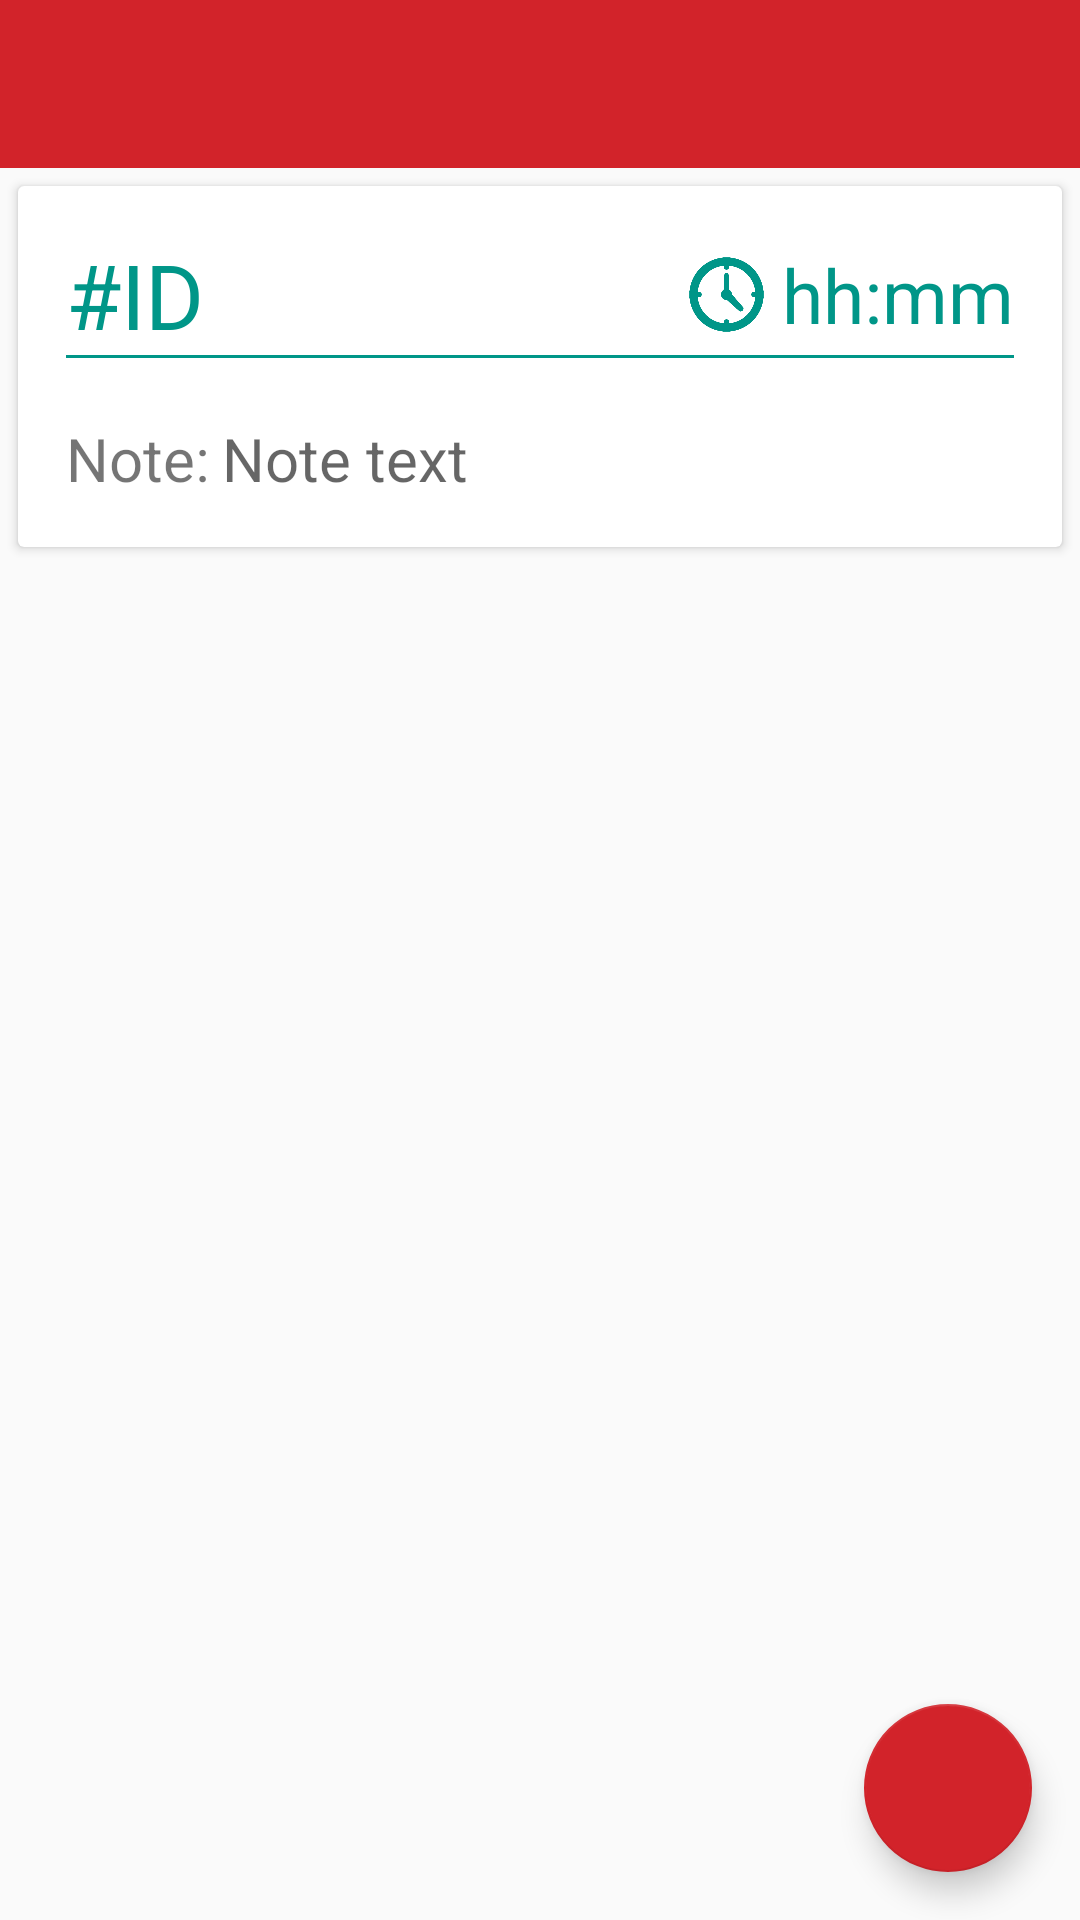

The Android layout XML behind this screen, and the referenced resources:
<!-- AndroidManifest.xml: application theme AppTheme -->
<!-- res/layout/activity_view_booking.xml -->
<?xml version="1.0" encoding="utf-8"?>
<android.support.design.widget.CoordinatorLayout xmlns:android="http://schemas.android.com/apk/res/android"
    xmlns:app="http://schemas.android.com/apk/res-auto"
    xmlns:tools="http://schemas.android.com/tools"
    android:layout_width="match_parent"
    android:layout_height="match_parent"
    android:fitsSystemWindows="true"
    tools:context="it.polito.mad.insane.lab2.ViewBooking">

    <LinearLayout
        android:layout_width="match_parent"
        android:layout_height="match_parent"
        android:orientation="vertical"

        android:id="@+id/main_layout_view_booking">

    <android.support.design.widget.AppBarLayout
        android:layout_width="match_parent"
        android:layout_height="wrap_content"
        android:theme="@style/AppTheme.AppBarOverlay">

        <android.support.v7.widget.Toolbar
            android:id="@+id/toolbar"
            android:layout_width="match_parent"
            android:layout_height="?attr/actionBarSize"
            android:background="?attr/colorPrimary"
            app:popupTheme="@style/AppTheme.PopupOverlay" />

    </android.support.design.widget.AppBarLayout>

        <android.support.v7.widget.CardView
            xmlns:android="http://schemas.android.com/apk/res/android"
            xmlns:card_view = "http://schemas.android.com/apk/res-auto"
            android:id="@+id/restaurantExtraInfo"
            android:layout_width="match_parent"
            android:layout_height="wrap_content"
            android:orientation = "horizontal"
            card_view:cardCornerRadius="2dp"
            android:layout_margin="@dimen/margin_between_cardView">

            <RelativeLayout
                android:layout_width="match_parent"
                android:layout_height="wrap_content"
                android:paddingBottom="@dimen/activity_vertical_margin"
                android:paddingLeft="@dimen/activity_horizontal_margin"
                android:paddingRight="@dimen/activity_horizontal_margin"
                android:paddingTop="@dimen/activity_vertical_margin"
                app:layout_behavior="@string/appbar_scrolling_view_behavior"
                tools:context="it.polito.mad.insane.lab2.ViewBooking"
                tools:showIn="@layout/activity_view_booking">


            <RelativeLayout
                android:id="@+id/intestazione_card_booking"
                android:layout_width="wrap_content"
                android:layout_height="wrap_content">

                <TextView
                    android:id="@+id/booking_ID"
                    android:layout_width="wrap_content"
                    android:layout_height="wrap_content"
                    android:layout_alignParentLeft="true"
                    android:text="#ID"
                    android:textSize="30sp"
                    android:textColor="@color/colorAccent"
                    android:layout_alignParentStart="true"
                    android:layout_alignParentTop="true"
                    android:layout_centerVertical="true"
                    />

                <TextView
                    android:id="@+id/date_booking"
                    android:layout_width="wrap_content"
                    android:layout_height="wrap_content"
                    android:layout_alignParentEnd="true"
                    android:layout_alignParentRight="true"
                    android:textSize="25sp"
                    android:textColor="@color/colorAccent"
                    android:text="hh:mm"
                    android:layout_marginLeft="@dimen/margin_between_cardView"
                    android:layout_marginStart="@dimen/margin_between_cardView"
                    android:layout_centerVertical="true"
                    />

                <ImageView
                    android:layout_width="25dp"
                    android:layout_height="25dp"
                    android:layout_toLeftOf="@id/date_booking"
                    android:layout_toStartOf="@id/date_booking"
                    android:layout_alignParentTop="true"
                    android:layout_centerVertical="true"
                    android:src="@drawable/clock_300_green"/>

            </RelativeLayout>


            <View
                android:id="@+id/line2"
                android:layout_width="match_parent"
                android:layout_height="1dp"
                android:layout_below="@id/intestazione_card_booking"
                android:background="@color/colorAccent"/>

            <TextView
                android:id="@+id/note"
                android:text="@string/note"
                android:textSize="20sp"
                android:paddingRight="2dp"
                android:paddingEnd="2dp"
                android:layout_marginTop="20dp"
                android:layout_width="wrap_content"
                android:layout_height="wrap_content"
                android:layout_below="@id/line2"
                />

            <TextView
                android:id="@+id/note_dish"
                android:paddingLeft="2dp"
                android:paddingStart="2dp"
                android:layout_width="wrap_content"
                android:layout_height="wrap_content"
                android:textSize="20sp"
                android:layout_toRightOf="@id/note"
                android:layout_toEndOf="@id/note"
                android:layout_below="@id/line2"
                android:layout_marginTop="20dp"
                android:hint="Note text"
                />

        </RelativeLayout>

    </android.support.v7.widget.CardView>

        
            
            
            
            
            
            
            
            
            
            
            
            
            
            
            
            
            
            
            

    <android.support.v7.widget.RecyclerView
        android:id="@+id/MenuRecyclerView"
        android:layout_width="match_parent"
        android:layout_height="match_parent">
    </android.support.v7.widget.RecyclerView>

    </LinearLayout>

    <android.support.design.widget.FloatingActionButton
        android:id="@+id/fab"
        android:layout_width="wrap_content"
        android:layout_height="wrap_content"
        android:src="@drawable/ic_done_white_24dp"
        app:layout_anchor="@id/main_layout_view_booking"
        app:layout_anchorGravity="bottom|right"
        app:backgroundTint="@color/colorPrimary"
        android:layout_marginEnd="16dp"
        android:layout_marginBottom="16dp"
        android:layout_marginRight="16dp"/>

</android.support.design.widget.CoordinatorLayout>
<!-- resources referenced by this layout -->
<resources>
  <color name="colorAccent">#009688</color>
  <color name="colorPrimary">#D2232A</color>
  <dimen name="activity_horizontal_margin">16dp</dimen>
  <dimen name="activity_vertical_margin">16dp</dimen>
  <dimen name="margin_between_cardView">6dp</dimen>
  <!-- drawable clock_300_green: png bitmap (drawable, 8102 bytes) -->
  <string name="dishes">Dishes</string>
  <string name="note">Note:</string>
  <style name="AppTheme.AppBarOverlay" parent="ThemeOverlay.AppCompat.Dark.ActionBar" />
  <style name="AppTheme.PopupOverlay" parent="ThemeOverlay.AppCompat.Light" />
  <style name="AppTheme" parent="Theme.AppCompat.Light.DarkActionBar">
          
          <item name="colorPrimary">@color/colorPrimary</item>
          <item name="colorPrimaryDark">@color/colorPrimaryDark</item>
          <item name="colorAccent">@color/colorAccent</item>
          <item name="android:windowBackground">@color/colorBackground</item>
          
          <item name="windowActionModeOverlay">true</item>
          <item name="actionModeBackground">@color/colorPrimary</item>
      </style>
  <color name="colorPrimaryDark">#9E1A20</color>
  <color name="colorBackground">#fafafa</color>
</resources>
